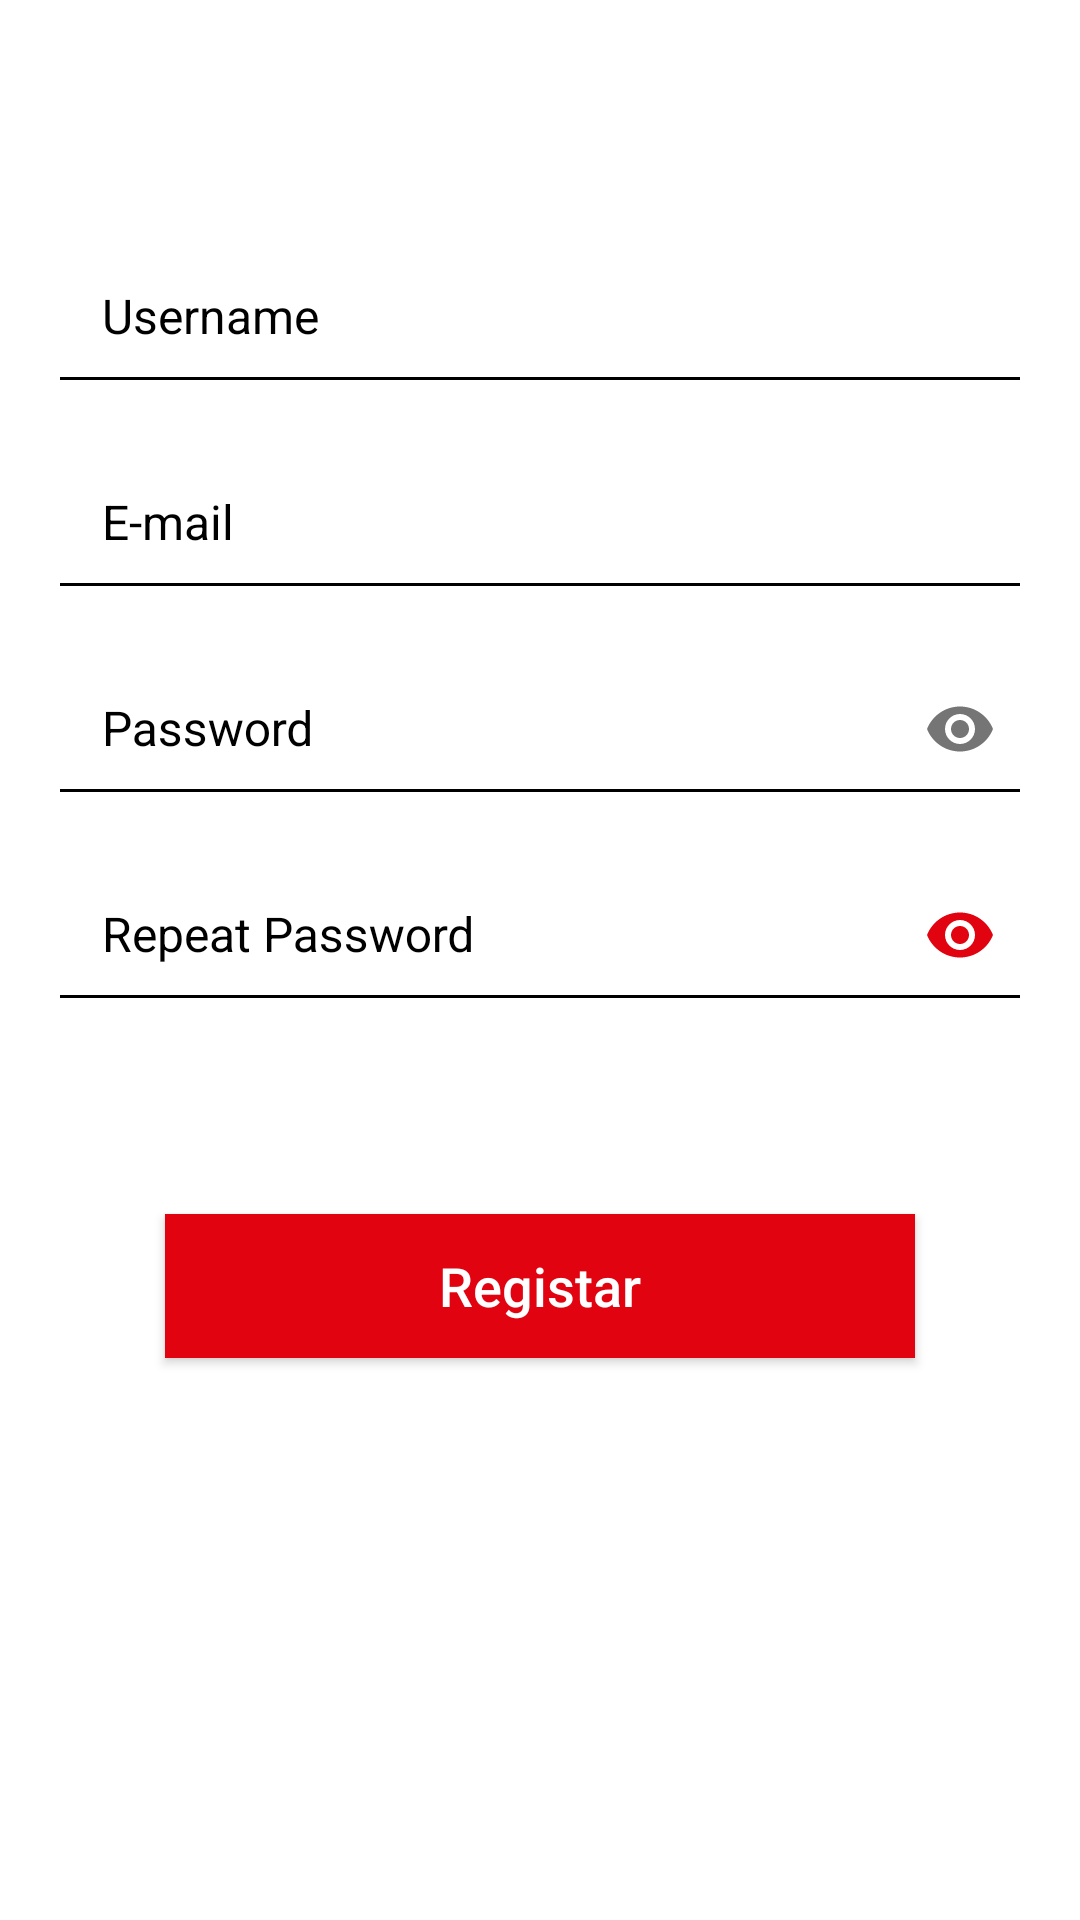

Write the Android layout XML for this screen, with the resource values it uses.
<!-- AndroidManifest.xml: application theme AppTheme -->
<!-- res/layout/activity_register.xml -->
<?xml version="1.0" encoding="utf-8"?>
<ScrollView android:layout_height="match_parent"
    android:layout_width="match_parent"
    android:background="#FFF"
    xmlns:android="http://schemas.android.com/apk/res/android" >
    <RelativeLayout
        android:gravity="center"
        xmlns:android="http://schemas.android.com/apk/res/android"
        xmlns:app="http://schemas.android.com/apk/res-auto"
        xmlns:tools="http://schemas.android.com/tools"
        android:layout_width="match_parent"
        android:layout_height="wrap_content"
        android:background="#fff">

        <LinearLayout
            android:orientation="horizontal"
            android:id="@+id/titleRegister"
            android:padding="25dp"
            android:layout_width="match_parent"
            android:layout_height="wrap_content">
        </LinearLayout>
        <LinearLayout
            android:layout_marginTop="16dp"
            android:id="@+id/campos"
            android:orientation="vertical"
            android:layout_below="@id/titleRegister"
            android:layout_width="match_parent"
            android:layout_height="wrap_content"
            android:layout_marginLeft="16dp"
            android:layout_marginRight="16dp">
            <android.support.design.widget.TextInputLayout
                android:layout_width="match_parent"
                style="@style/EditTextBlack"
                android:theme="@style/EditTextBlack"
                android:layout_height="wrap_content">
                <EditText
                    android:id="@+id/nameRegister"
                    android:layout_width="match_parent"
                    android:layout_height="wrap_content"
                    android:inputType="text"
                    android:textColorHint="@color/black"
                    android:drawablePadding="8dp"
                    android:paddingTop="21dp"
                    android:padding="18dp"
                    android:theme="@style/EditTextBlack"
                    android:hint="Username"/>
            </android.support.design.widget.TextInputLayout>

            <android.support.design.widget.TextInputLayout
                android:layout_width="match_parent"
                style="@style/EditTextBlack"
                android:theme="@style/EditTextBlack"
                android:layout_height="wrap_content">
                <EditText
                    android:id="@+id/emailRegister"
                    android:layout_width="match_parent"
                    android:layout_height="wrap_content"
                    android:padding="18dp"
                    android:drawablePadding="8dp"
                    android:theme="@style/EditTextBlack"
                    android:inputType="textEmailAddress"
                    android:hint="E-mail"/>
            </android.support.design.widget.TextInputLayout>

            <android.support.design.widget.TextInputLayout
                android:layout_width="match_parent"
                style="@style/EditTextBlack"
                android:theme="@style/EditTextBlack"
                app:passwordToggleEnabled="true"
                android:layout_height="wrap_content">
                <EditText
                    android:id="@+id/passwordRegister"
                    android:layout_width="match_parent"
                    android:layout_height="wrap_content"
                    android:theme="@style/EditTextBlack"
                    android:padding="18dp"
                    android:ellipsize="start"
                    android:textColorHint="@color/black"
                    android:drawablePadding="8dp"
                    android:inputType="textPassword"
                    android:hint="Password"/>
            </android.support.design.widget.TextInputLayout>

            <android.support.design.widget.TextInputLayout
                android:layout_width="match_parent"
                android:layout_height="wrap_content"
                android:theme="@style/EditTextBlack"
                app:passwordToggleEnabled="true"
                app:passwordToggleTint="@color/colorPrimary"
                style="@style/EditTextBlack">
                <EditText
                    android:id="@+id/passwordRegisteragain"
                    android:layout_width="match_parent"
                    android:layout_height="wrap_content"
                    android:theme="@style/EditTextBlack"
                    android:inputType="textPassword"
                    android:padding="18dp"
                    android:drawablePadding="8dp"
                    android:hint="Repeat Password"/>
            </android.support.design.widget.TextInputLayout>
        </LinearLayout>

        <LinearLayout
            android:layout_marginTop="52dp"
            android:gravity="center"
            android:layout_below="@id/campos"
            android:layout_width="match_parent"
            android:layout_height="wrap_content">
            <Button
                android:id="@+id/finalRegister"
                android:layout_width="250dp"
                android:layout_margin="12dp"
                android:layout_height="wrap_content"
                android:background="@color/colorPrimary"
                android:text="Registar"
                android:textColor="#fff"
                android:textAllCaps="false"
                android:textSize="18sp"/>
        </LinearLayout>
    </RelativeLayout>
</ScrollView>
<!-- resources referenced by this layout -->
<resources>
  <color name="black">#000</color>
  <color name="colorPrimary">#e1030f</color>
  <style name="EditTextBlack" parent="TextAppearance.AppCompat">
          <item name="android:textColorHint">@color/black</item>
          <item name="android:textSize">16sp</item>
          <item name="android:textColorPrimary">@color/black</item>
          <item name="colorAccent">@color/black</item>
          <item name="colorControlNormal">@color/black</item>
          <item name="colorControlActivated">@color/black</item>
      </style>
  <style name="AppTheme" parent="Theme.AppCompat.Light.DarkActionBar">
          
          <item name="colorPrimary">@color/colorPrimary</item>
          <item name="colorPrimaryDark">@color/colorPrimaryDark</item>
          <item name="colorAccent">@color/colorAccent</item>
      </style>
  <color name="colorPrimaryDark">#d14684</color>
  <color name="colorAccent">#e1a1a1</color>
</resources>
